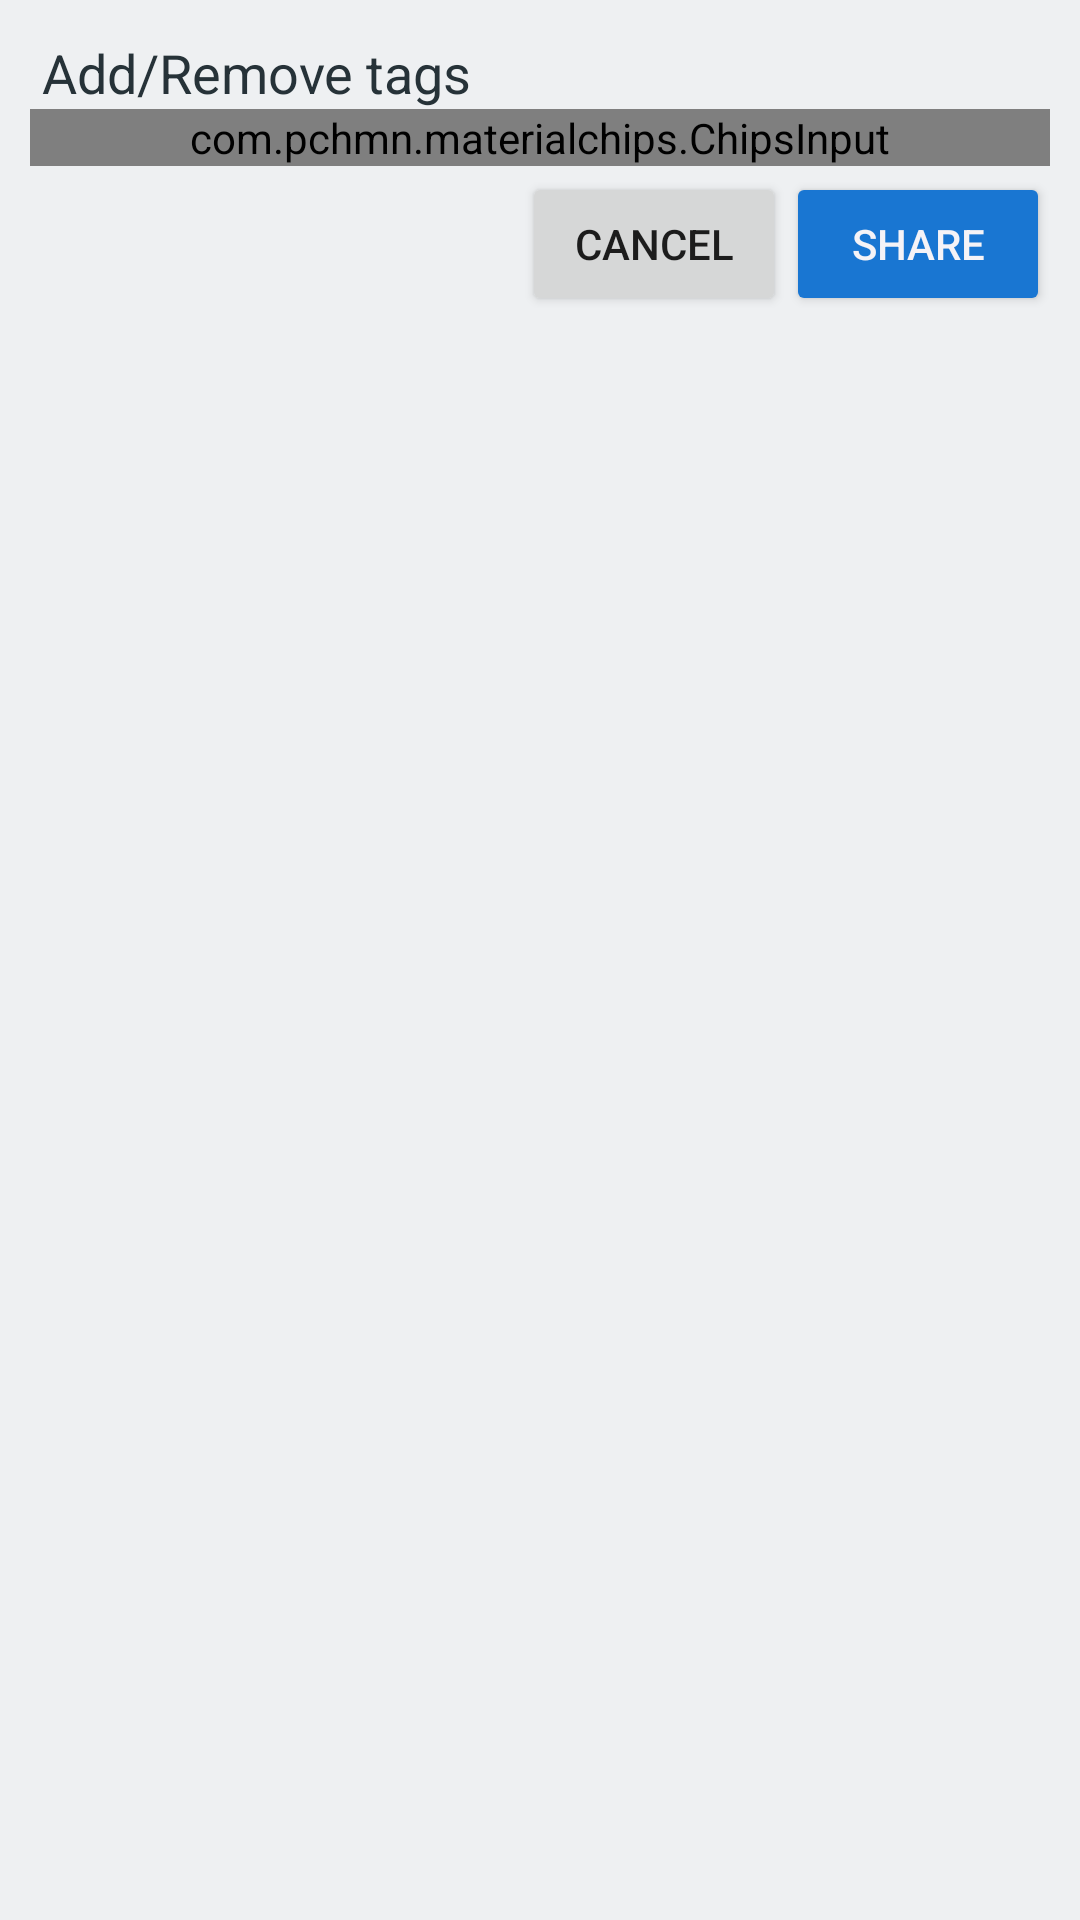

Write the Android layout XML for this screen, with the resource values it uses.
<!-- AndroidManifest.xml: application theme AppTheme -->
<!-- res/layout/activity_popup.xml -->
<?xml version="1.0" encoding="utf-8"?>
<LinearLayout xmlns:android="http://schemas.android.com/apk/res/android"
    xmlns:app="http://schemas.android.com/apk/res-auto"
    android:id="@+id/linlayout"
    android:orientation="vertical"
    android:layout_width="wrap_content"
    android:layout_height="wrap_content"
    android:paddingTop="10dp"
    android:paddingBottom="10dp"
    android:paddingLeft="10dp"
    android:paddingRight="10dp"
    android:background="@color/colorGrey">


    <LinearLayout
        android:layout_width="match_parent"
        android:layout_height="wrap_content"
        android:paddingLeft="4dp"
        android:paddingTop="2dp"
        android:background="@color/colorGrey">

        <TextView
            android:id="@+id/textView3"
            android:layout_width="match_parent"
            android:layout_height="wrap_content"
            android:text="Add/Remove tags"
            android:textColor="@color/colorPrimary"
            android:textSize="18sp" />

    </LinearLayout>

    <FrameLayout
        android:id="@+id/frm2layout"
        android:layout_width="match_parent"
        android:layout_height="wrap_content"
        android:background="@color/colorGrey">

        <com.pchmn.materialchips.ChipsInput
            android:id="@+id/chips_input_added"
            android:layout_width="match_parent"
            android:layout_height="wrap_content"
            app:chip_labelColor="@color/colorWhite"
            app:chip_hasAvatarIcon="false"
            app:maxRows="3"
            app:chip_deletable="true"
            app:chip_deleteIconColor="@color/colorWhite"
            app:chip_backgroundColor="@color/colorTag"
            app:showChipDetailed="false"
            app:hint="write to add tags.." />

    </FrameLayout>

    <RelativeLayout
        android:layout_width="match_parent"
        android:layout_height="wrap_content"
        android:background="@color/colorGrey"
        android:paddingTop="2dp">

        <Button
            android:id="@+id/btn_cancel"
            android:layout_width="wrap_content"
            android:layout_height="wrap_content"
            android:layout_toLeftOf="@+id/btn_share"
            android:text="Cancel"
            />
        <Button
            android:id="@+id/btn_share"
            android:layout_width="wrap_content"
            android:layout_height="wrap_content"
            android:backgroundTint="@color/colorTag"
            android:textColor="@color/colorWhite"
            android:layout_alignParentRight="true"
            android:text="Share"
            />

    </RelativeLayout>


</LinearLayout>
<!-- resources referenced by this layout -->
<resources>
  <color name="colorGrey">#eef0f2</color>
  <color name="colorPrimary">#263238</color>
  <color name="colorTag">#1976d2</color>
  <color name="colorWhite">#f5f3f7</color>
  <style name="AppTheme" parent="Theme.AppCompat.Light.DarkActionBar">
          
          <item name="colorPrimary">@color/colorPrimary</item>
          <item name="colorPrimaryDark">@color/colorPrimaryDark</item>
          <item name="colorAccent">@color/colorAccent</item>
          <item name="actionBarStyle">@style/AppBarOverlay</item>
      </style>
  <color name="colorPrimaryDark">#000a12</color>
  <color name="colorAccent">#4f5b62</color>
  <style name="AppBarOverlay" parent="Widget.AppCompat.Light.ActionBar.Solid">
          <item name="elevation">0dp</item>
      </style>
</resources>
